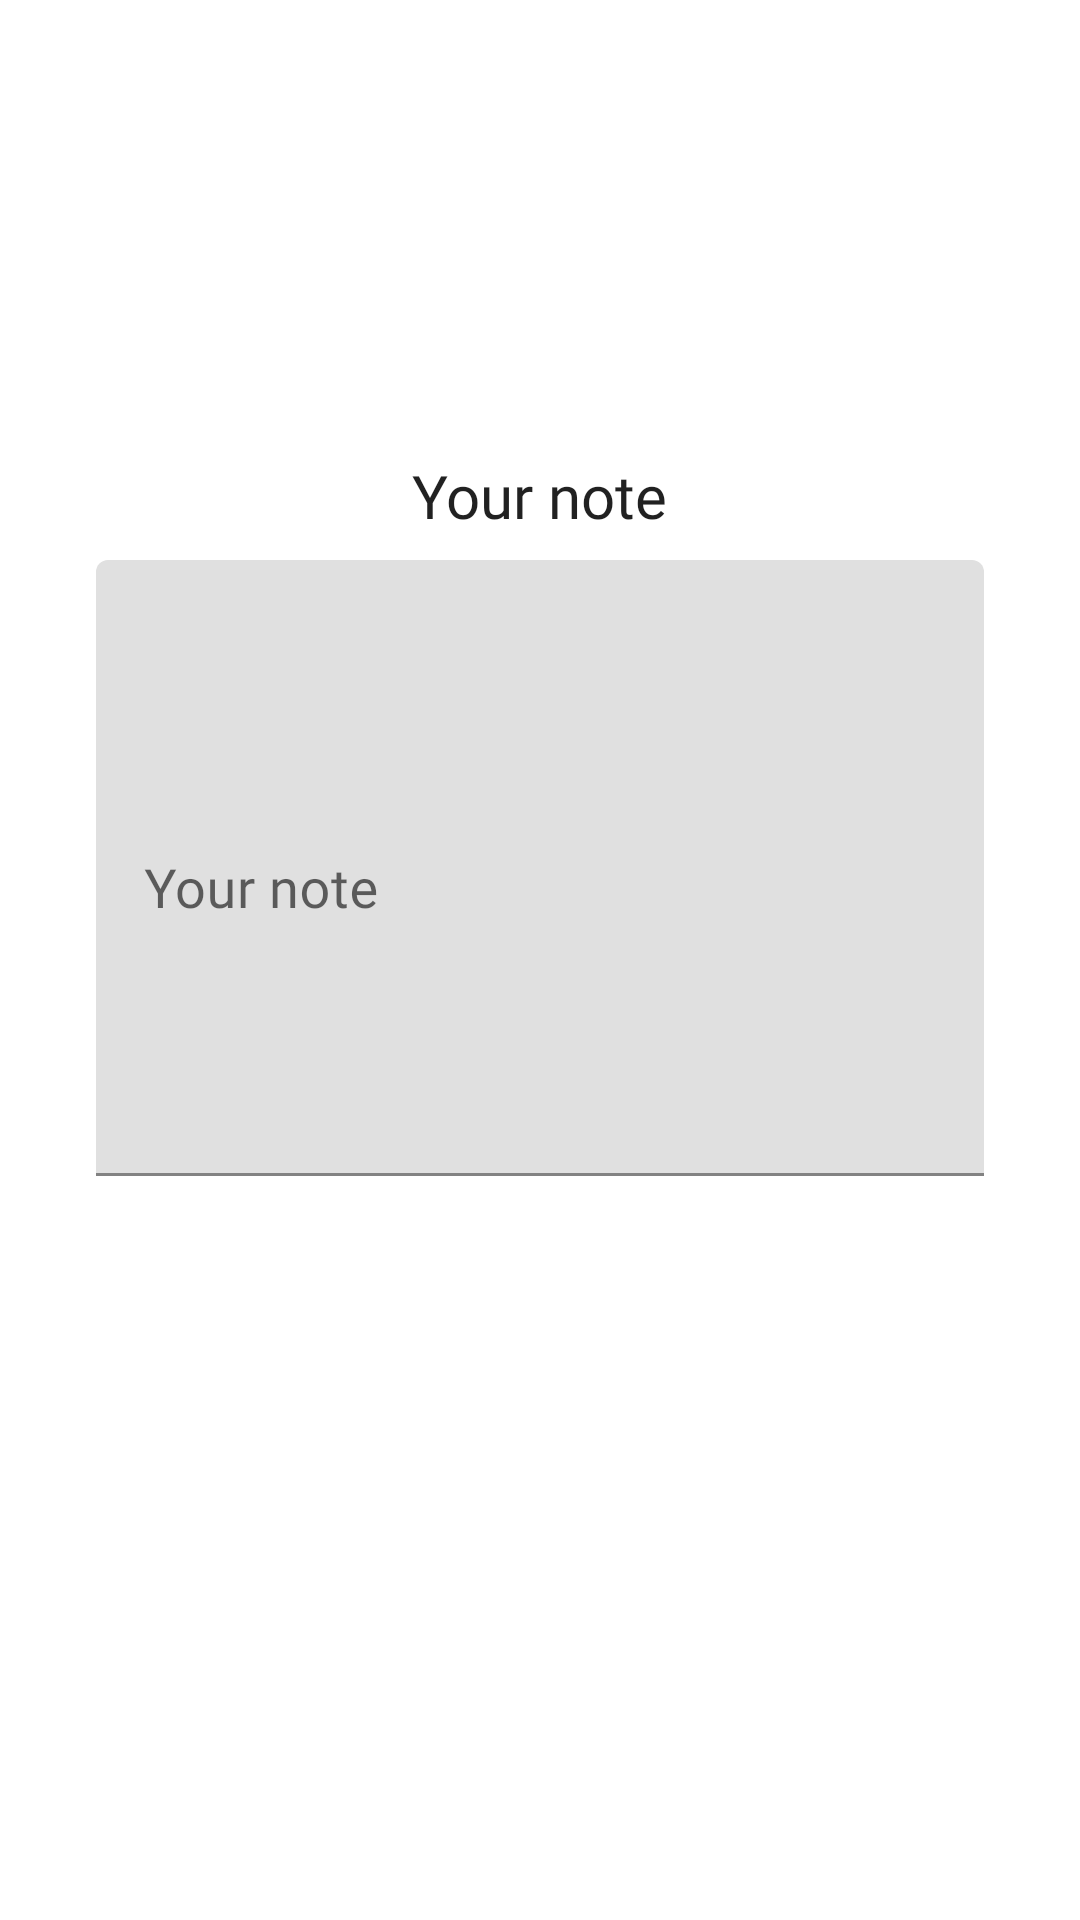

Here is an Android app screen rendered from its layout file. Give the layout XML and the strings, colors and styles it references.
<!-- AndroidManifest.xml: application theme AppTheme -->
<!-- res/layout/fragment_input_note.xml -->
<?xml version="1.0" encoding="utf-8"?>
<androidx.constraintlayout.widget.ConstraintLayout xmlns:android="http://schemas.android.com/apk/res/android"
    xmlns:app="http://schemas.android.com/apk/res-auto"
    android:id="@+id/root_login_frag"
    android:layout_width="match_parent"
    android:layout_height="match_parent"
    android:background="@color/colorBackground"
    android:focusableInTouchMode="true">

    <com.google.android.material.textfield.TextInputLayout
        android:id="@+id/edit_note"
        android:layout_width="0dp"
        android:layout_height="wrap_content"
        android:layout_marginStart="32dp"
        android:layout_marginTop="8dp"
        android:layout_marginEnd="32dp"
        android:hint="Your note"
        app:boxBackgroundMode="filled"
        app:errorEnabled="true"
        app:errorIconDrawable="@null"
        app:errorTextColor="@color/colorError"
        app:helperTextEnabled="false"
        app:hintAnimationEnabled="true"
        app:hintEnabled="true"
        app:layout_constraintBottom_toBottomOf="parent"
        app:layout_constraintEnd_toEndOf="parent"
        app:layout_constraintHorizontal_bias="0.5"
        app:layout_constraintStart_toStartOf="parent"
        app:layout_constraintTop_toBottomOf="@+id/textView3"
        app:layout_constraintVertical_chainStyle="packed">

        <com.google.android.material.textfield.TextInputEditText
            android:layout_width="match_parent"
            android:layout_height="wrap_content"
            android:fontFamily="@font/google_sans"
            android:imeOptions="actionDone"
            android:inputType="textMultiLine"
            android:lines="8"
            android:textSize="18sp" />

    </com.google.android.material.textfield.TextInputLayout>

    <TextView
        android:id="@+id/textView3"
        style="@style/TextAppearance.AppCompat.Title"
        android:layout_width="wrap_content"
        android:layout_height="wrap_content"
        android:fontFamily="@font/nunito_sans_semibold"
        android:text="Your note"
        android:textSize="20sp"
        app:layout_constraintBottom_toTopOf="@+id/edit_note"
        app:layout_constraintEnd_toEndOf="parent"
        app:layout_constraintHorizontal_bias="0.5"
        app:layout_constraintStart_toStartOf="parent"
        app:layout_constraintTop_toTopOf="parent"
        app:layout_constraintVertical_bias="0.4"
        app:layout_constraintVertical_chainStyle="packed" />


</androidx.constraintlayout.widget.ConstraintLayout>
<!-- resources referenced by this layout -->
<resources>
  <color name="colorBackground">#FFFFFF</color>
  <color name="colorError">#B00020</color>
  <style name="AppTheme" parent="Theme.MaterialComponents.Light.DarkActionBar">
          
          <item name="colorPrimary">@color/colorPrimary</item>
          <item name="colorPrimaryDark">@color/colorPrimaryDark</item>
          <item name="colorAccent">@color/colorAccent</item>
  
          <item name="android:colorBackground">@color/colorBackground</item>
          <item name="colorSurface">@color/colorSurface</item>
          <item name="colorError">@color/colorError</item>
  
          <item name="colorOnPrimary">@color/colorOnPrimary</item>
          <item name="colorOnSecondary">@color/colorOnAccent</item>
          <item name="colorOnBackground">@color/colorOnBackground</item>
          <item name="colorOnSurface">@color/colorOnSurface</item>
          <item name="colorOnError">@color/colorOnError</item>
  
      </style>
  <color name="colorPrimary">#6200EE</color>
  <color name="colorPrimaryDark">#3700B3</color>
  <color name="colorAccent">#03DAC5</color>
  <color name="colorSurface">#FFFFFF</color>
  <color name="colorOnPrimary">#FFFFFF</color>
  <color name="colorOnAccent">#000000</color>
  <color name="colorOnBackground">#000000</color>
  <color name="colorOnSurface">#000000</color>
  <color name="colorOnError">#FFFFFF</color>
</resources>
